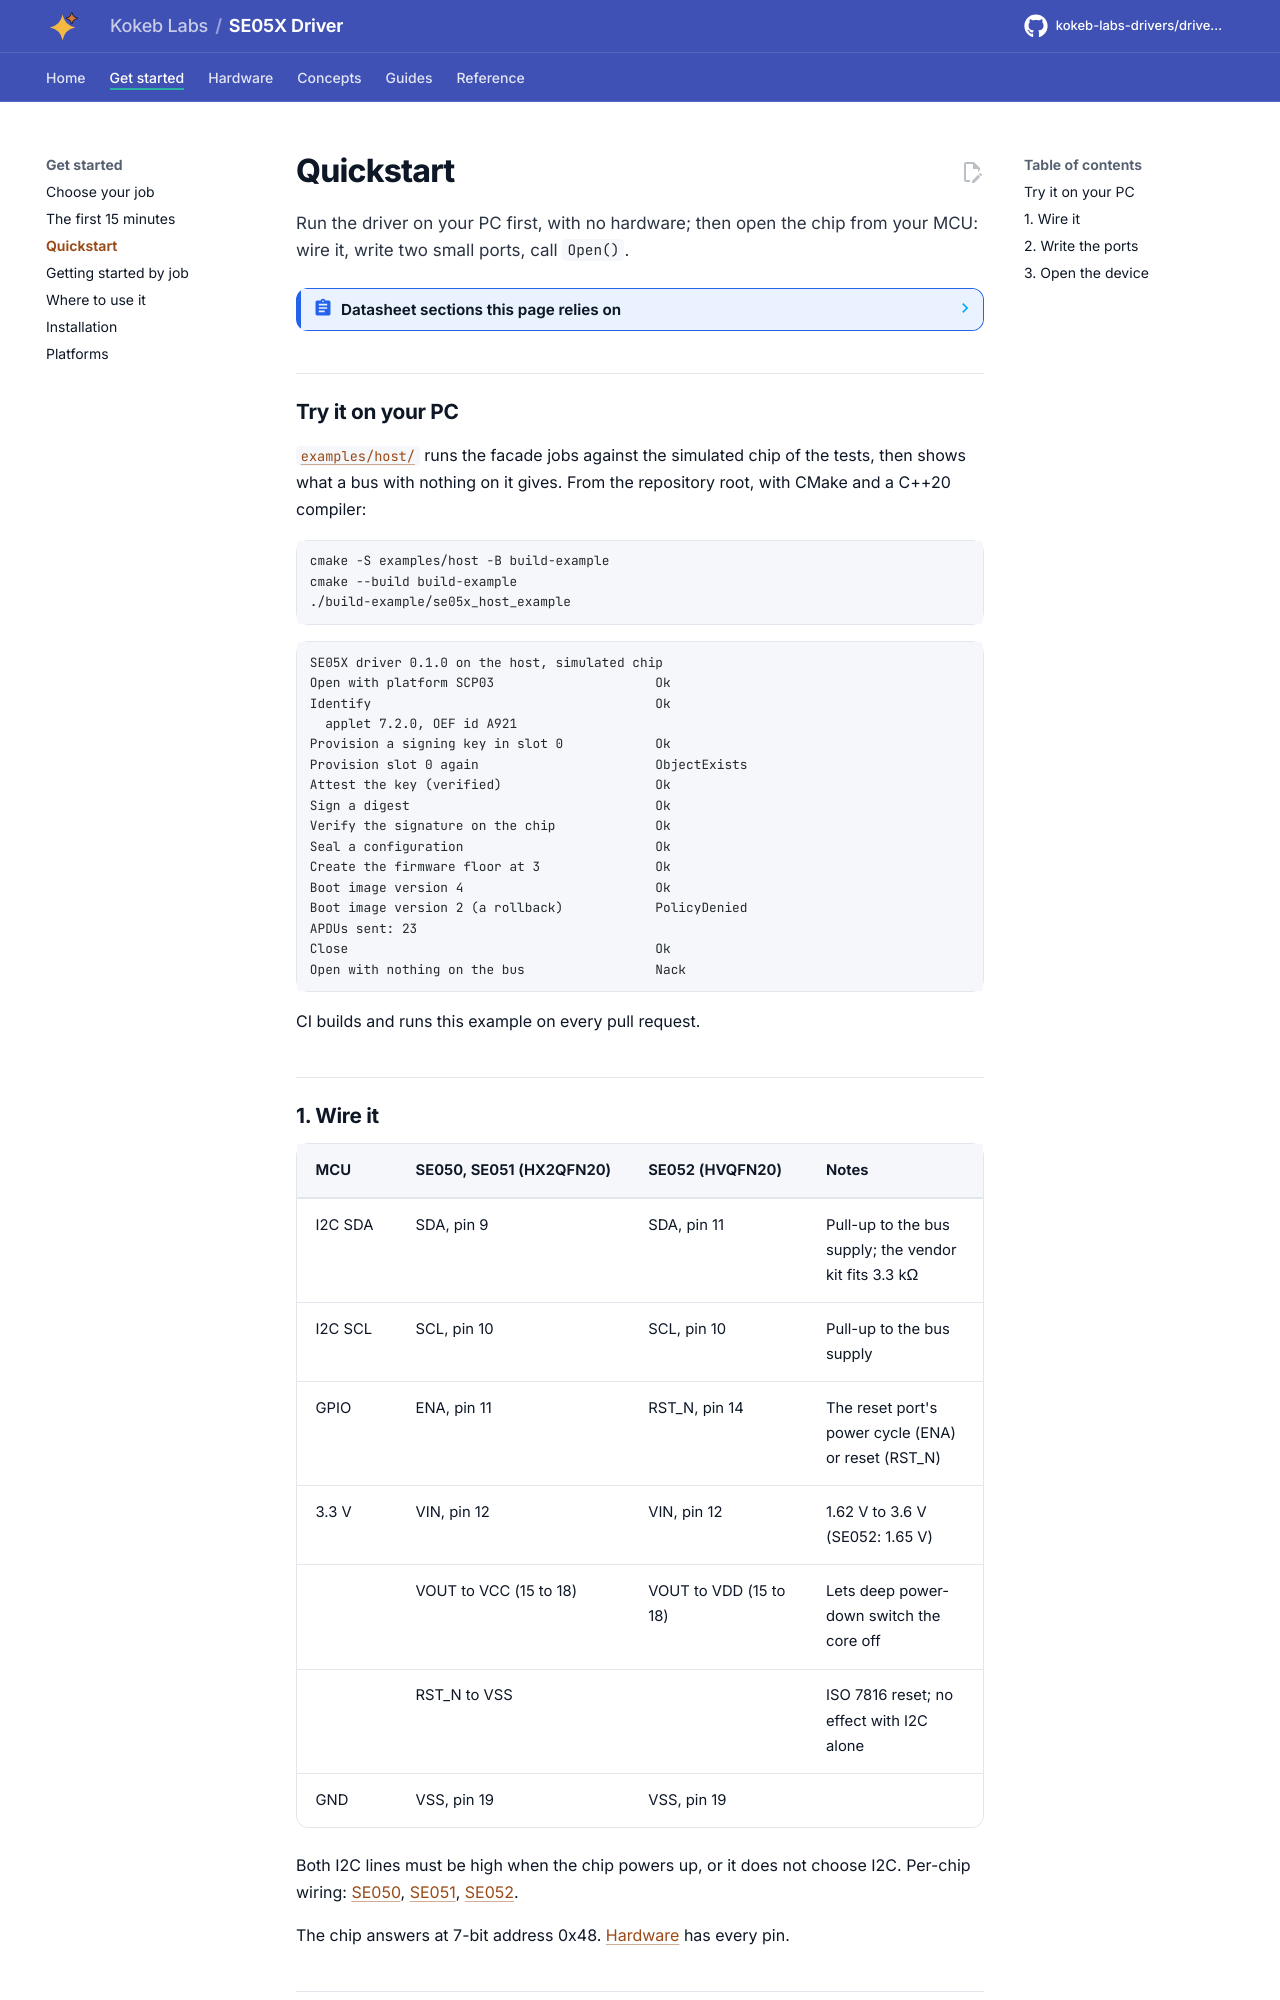

repository: kokeb-labs-drivers/driver-se05x · page: dev/quickstart/index.html · generator: mkdocs

# Quickstart

Run the driver on your PC first, with no hardware; then open the chip from your MCU: wire it, write two small ports,
call `Open()`.

<!-- generated: datasheet-refs -->
??? abstract "Datasheet sections this page relies on"

    From NXP SE050-DATASHEET Rev. 3.8:

    - I2C target address 0x48: 4.1 I2C interfaces, Figure 3, p. 8
    - Pin table of the HX2QFN20 package (SE050): Table 5 Pin description, p. 11

    All of them, with the driver API for each: [Datasheet map](datasheet.md).
<!-- /generated -->
## Try it on your PC

[`examples/host/`](../examples/host/README.md) runs the facade jobs against the simulated chip of the tests, then
shows what a bus with nothing on it gives. From the repository
root, with CMake and a C++20 compiler:

```bash
cmake -S examples/host -B build-example
cmake --build build-example
./build-example/se05x_host_example
```

```text
SE05X driver 0.1.0 on the host, simulated chip
Open with platform SCP03                     Ok
Identify                                     Ok
  applet 7.2.0, OEF id A921
Provision a signing key in slot 0            Ok
Provision slot 0 again                       ObjectExists
Attest the key (verified)                    Ok
Sign a digest                                Ok
Verify the signature on the chip             Ok
Seal a configuration                         Ok
Create the firmware floor at 3               Ok
Boot image version 4                         Ok
Boot image version 2 (a rollback)            PolicyDenied
APDUs sent: 23
Close                                        Ok
Open with nothing on the bus                 Nack
```

CI builds and runs this example on every pull request.
